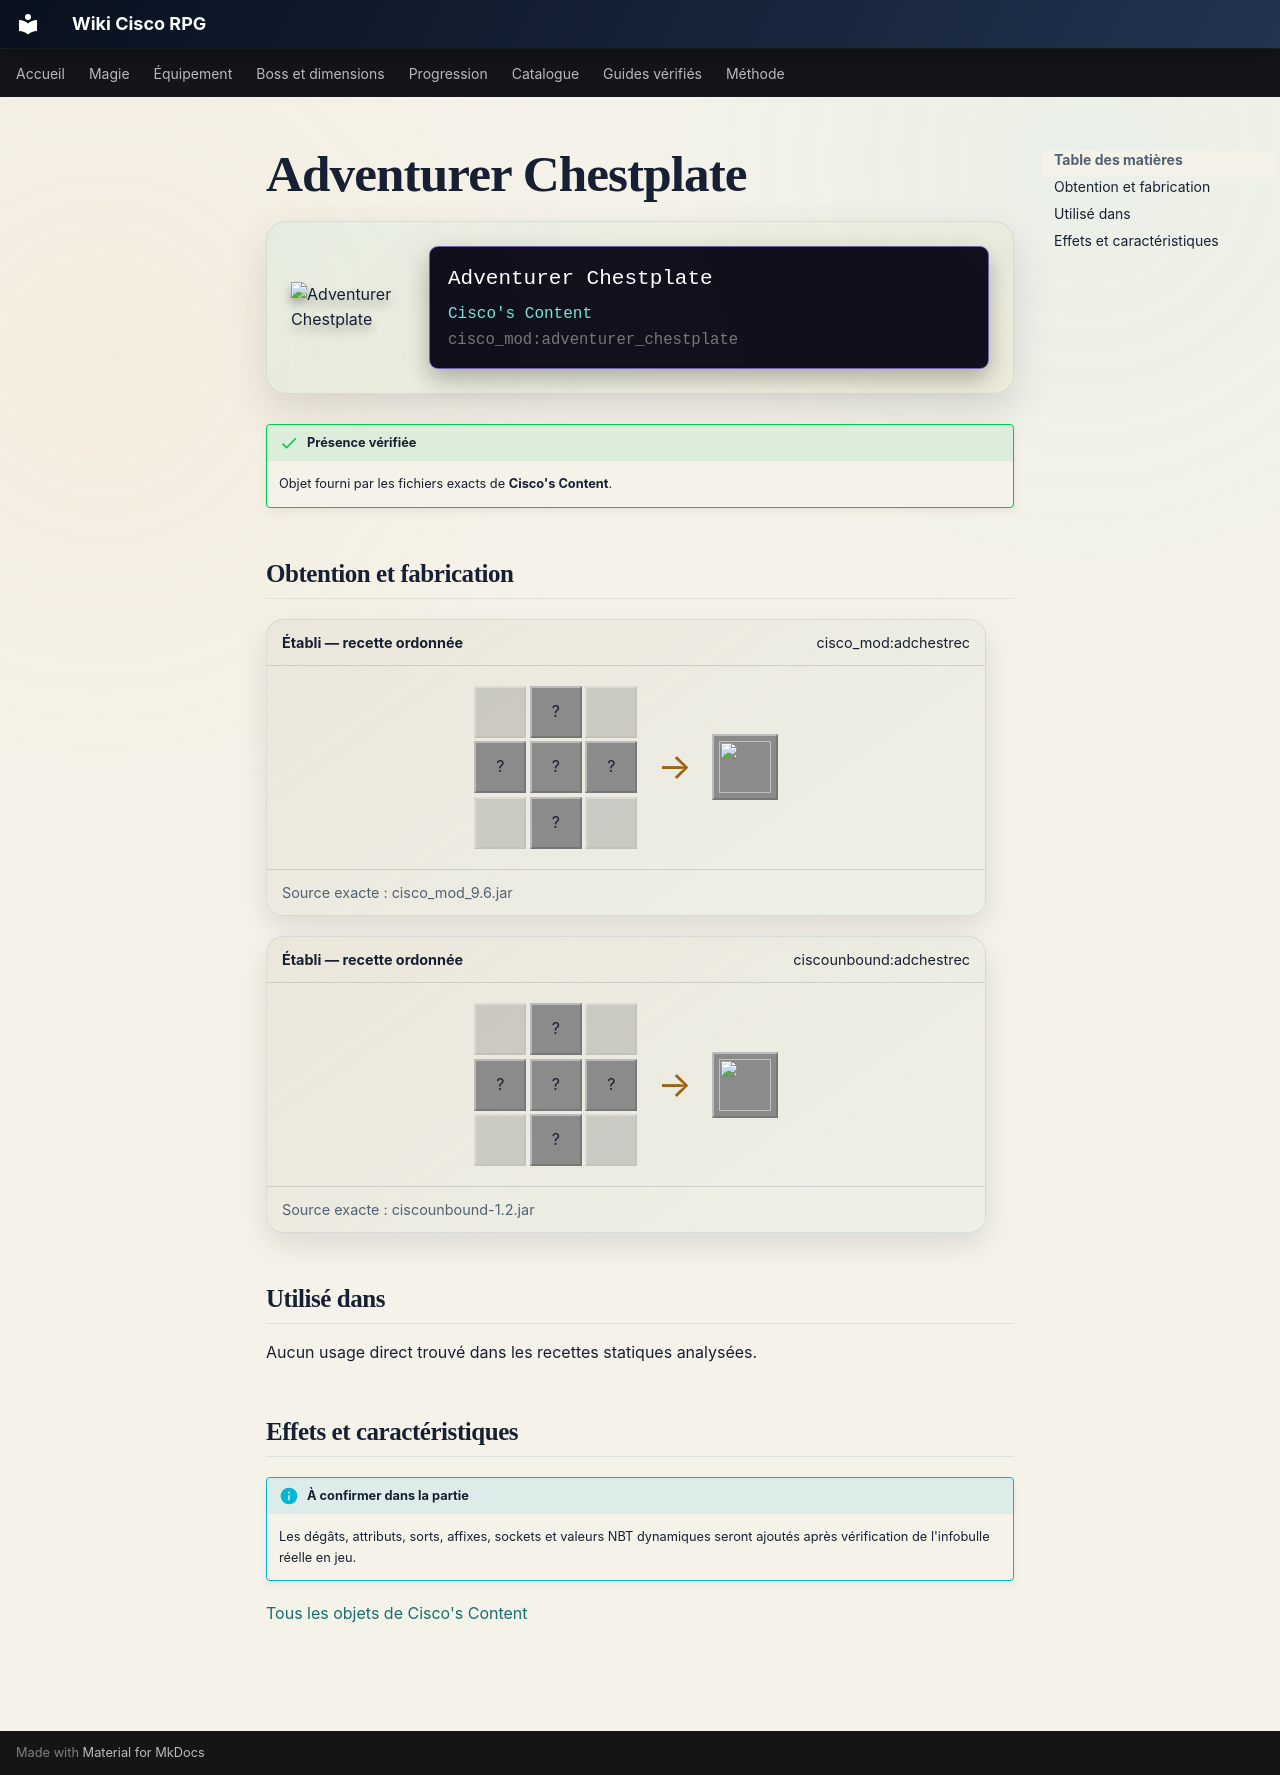

repository: Kloups-Dev/wiki-cisco-rpg · page: catalogue/objets/cisco_mod/adventurer_chestplate/index.html · generator: mkdocs

# Adventurer Chestplate

<div class="mc-item-showcase">
<img class="mc-item-icon" src="../../../../assets/generated/items/cisco_mod/adventurer_chestplate.png" alt="Adventurer Chestplate">
<div class="mc-tooltip-card">
<div class="mc-tooltip-card__name">Adventurer Chestplate</div>
<div class="mc-tooltip-card__mod">Cisco&#x27;s Content</div>
<div class="mc-tooltip-card__id">cisco_mod:adventurer_chestplate</div>
</div>
</div>

!!! success "Présence vérifiée"
    Objet fourni par les fichiers exacts de **Cisco's Content**.

## Obtention et fabrication

<div class="jei-recipe"><div class="jei-recipe__head"><strong>Établi — recette ordonnée</strong><span>cisco_mod:adchestrec</span></div><div class="jei-recipe__body"><div class="jei-grid"><span class="jei-slot jei-slot--empty"></span><span class="jei-slot" title="Gold Ingot (minecraft:gold_ingot)">?</span><span class="jei-slot jei-slot--empty"></span><span class="jei-slot" title="Gold Ingot (minecraft:gold_ingot)">?</span><span class="jei-slot" title="Iron Chestplate (minecraft:iron_chestplate)">?</span><span class="jei-slot" title="Gold Ingot (minecraft:gold_ingot)">?</span><span class="jei-slot jei-slot--empty"></span><span class="jei-slot" title="Gold Ingot (minecraft:gold_ingot)">?</span><span class="jei-slot jei-slot--empty"></span></div><span class="jei-arrow">→</span><span class="jei-slot jei-slot--result"><img src="../../../../assets/generated/items/cisco_mod/adventurer_chestplate.png" alt=""></span></div><div class="jei-recipe__source">Source exacte : cisco_mod_9.6.jar</div></div>
<div class="jei-recipe"><div class="jei-recipe__head"><strong>Établi — recette ordonnée</strong><span>ciscounbound:adchestrec</span></div><div class="jei-recipe__body"><div class="jei-grid"><span class="jei-slot jei-slot--empty"></span><span class="jei-slot" title="Gold Ingot (minecraft:gold_ingot)">?</span><span class="jei-slot jei-slot--empty"></span><span class="jei-slot" title="Gold Ingot (minecraft:gold_ingot)">?</span><span class="jei-slot" title="Iron Chestplate (minecraft:iron_chestplate)">?</span><span class="jei-slot" title="Gold Ingot (minecraft:gold_ingot)">?</span><span class="jei-slot jei-slot--empty"></span><span class="jei-slot" title="Gold Ingot (minecraft:gold_ingot)">?</span><span class="jei-slot jei-slot--empty"></span></div><span class="jei-arrow">→</span><span class="jei-slot jei-slot--result"><img src="../../../../assets/generated/items/cisco_mod/adventurer_chestplate.png" alt=""></span></div><div class="jei-recipe__source">Source exacte : ciscounbound-1.2.jar</div></div>

## Utilisé dans

Aucun usage direct trouvé dans les recettes statiques analysées.

## Effets et caractéristiques

!!! info "À confirmer dans la partie"
    Les dégâts, attributs, sorts, affixes, sockets et valeurs NBT dynamiques seront ajoutés après vérification de l'infobulle réelle en jeu.

[Tous les objets de Cisco's Content](../../../contenu/cisco-content.md)
